Run: headless pygame with SDL's dummy video driver; simulated clock (each Clock.tick advances the game by its frame time, no real sleeping); random seed 0; keys injected as events and as key.get_pressed() state; no mouse input; restart key SPACE tapped at the start of phases 3 and 4.
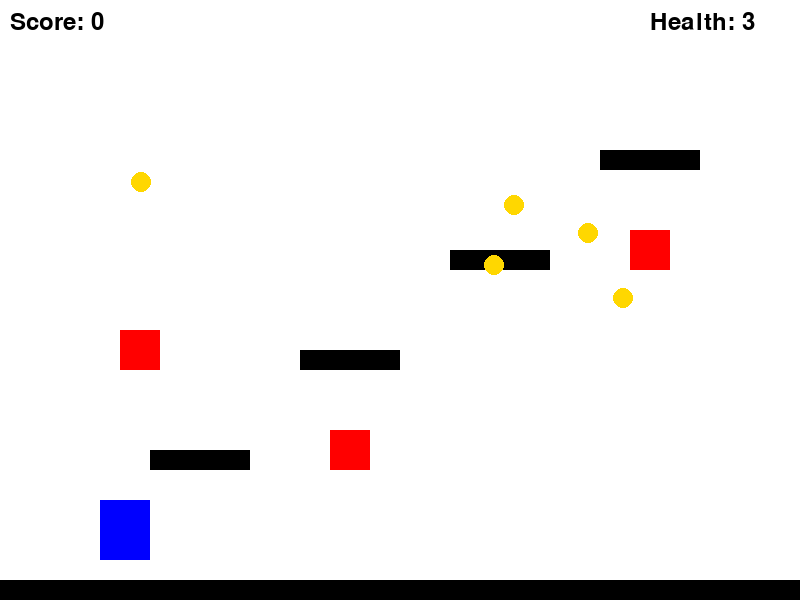
Frame 1 of 4 · flips 1–60 · no input
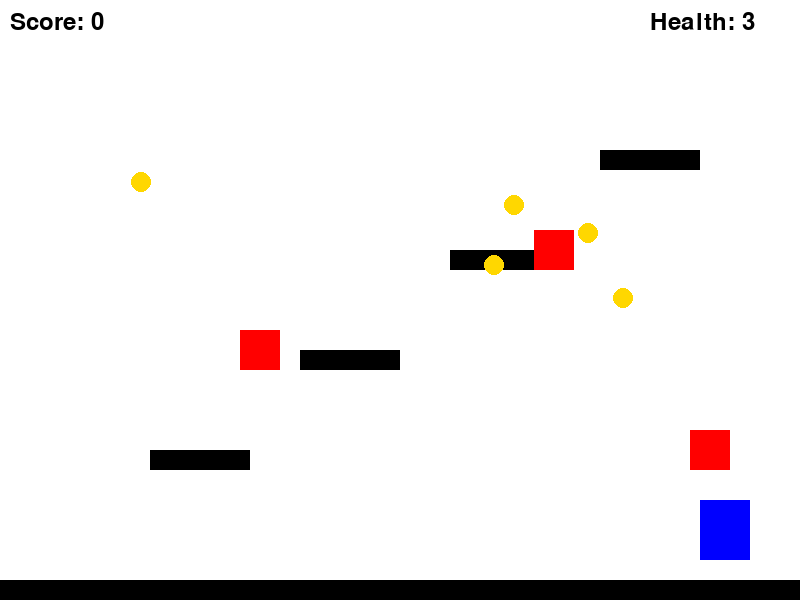
Frame 2 of 4 · flips 61–180 · tapped SPACE, RETURN · held RIGHT (→), D
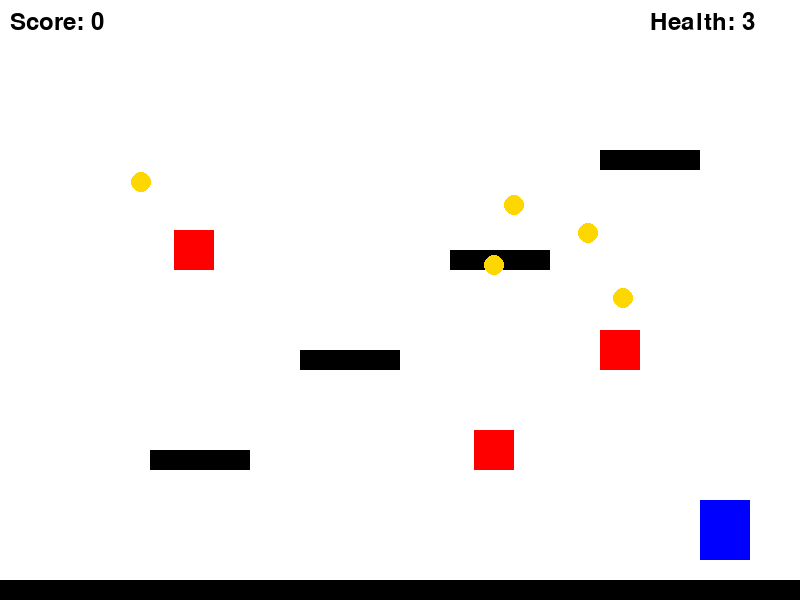
Frame 3 of 4 · flips 181–300 · tapped SPACE · held DOWN (↓), S
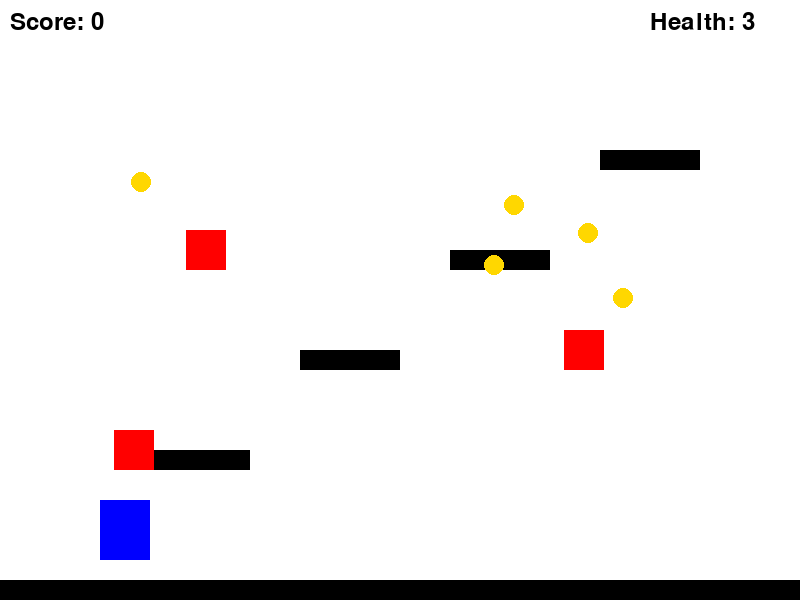
Frame 4 of 4 · flips 301–420 · tapped SPACE · held LEFT (←), A, UP (↑), W

The pygame program that drew these frames:

import pygame
import random

# Initialize pygame
pygame.init()

# Screen dimensions
SCREEN_WIDTH = 800
SCREEN_HEIGHT = 600
screen = pygame.display.set_mode((SCREEN_WIDTH, SCREEN_HEIGHT))
pygame.display.set_caption("Platformer Game")

# Colors
WHITE = (255, 255, 255)
BLACK = (0, 0, 0)
BLUE = (0, 0, 255)
RED = (255, 0, 0)

# Clock
clock = pygame.time.Clock()

# Player attributes
player_width = 50
player_height = 60
player_x = 100
player_y = SCREEN_HEIGHT - player_height - 40
player_speed = 5
player_jump_speed = 15
is_jumping = False
player_velocity_y = 0

# Gravity
GRAVITY = 0.5

# Define platforms (x, y, width, height)
platforms = [
    (0, SCREEN_HEIGHT - 20, SCREEN_WIDTH, 20),
    (150, 450, 100, 20),
    (300, 350, 100, 20),
    (450, 250, 100, 20),
    (600, 150, 100, 20)
]

# Enemy properties
enemy_width = 40
enemy_height = 40
enemy_speed = 3
enemy_list = [
    {"x": 150, "y": 430, "direction": 1},
    {"x": 300, "y": 330, "direction": -1},
    {"x": 450, "y": 230, "direction": 1}
]

# Coins
coin_radius = 10
coins = [(random.randint(100, 700), random.randint(50, 400)) for _ in range(5)]

# Score and health
score = 0
health = 3
font = pygame.font.SysFont(None, 35)

# Functions for game elements
def draw_player(x, y):
    pygame.draw.rect(screen, BLUE, [x, y, player_width, player_height])

def draw_platforms():
    for platform in platforms:
        pygame.draw.rect(screen, BLACK, platform)

def draw_enemies():
    for enemy in enemy_list:
        pygame.draw.rect(screen, RED, [enemy["x"], enemy["y"], enemy_width, enemy_height])

def draw_coins():
    for coin in coins:
        pygame.draw.circle(screen, (255, 215, 0), coin, coin_radius)

def draw_text(text, font, color, x, y):
    screen_text = font.render(text, True, color)
    screen.blit(screen_text, [x, y])

def player_hit_enemy(player_x, player_y, enemies):
    for enemy in enemies:
        if player_x < enemy["x"] + enemy_width and player_x + player_width > enemy["x"]:
            if player_y < enemy["y"] + enemy_height and player_y + player_height > enemy["y"]:
                return True
    return False

def player_collect_coin(player_x, player_y, coins):
    for coin in coins:
        if (player_x + player_width > coin[0] - coin_radius and player_x < coin[0] + coin_radius) and \
                (player_y + player_height > coin[1] - coin_radius and player_y < coin[1] + coin_radius):
            return coin
    return None

# Main game loop
def game_loop():
    global player_x, player_y, is_jumping, player_velocity_y, score, health

    game_over = False

    while not game_over:
        # Event handling
        for event in pygame.event.get():
            if event.type == pygame.QUIT:
                game_over = True

        # Handle keypresses for movement and jumping
        keys = pygame.key.get_pressed()
        if keys[pygame.K_LEFT]:
            player_x -= player_speed
        if keys[pygame.K_RIGHT]:
            player_x += player_speed
        if keys[pygame.K_SPACE] and not is_jumping:
            is_jumping = True
            player_velocity_y = -player_jump_speed

        # Gravity and jumping mechanics
        if is_jumping:
            player_velocity_y += GRAVITY
            player_y += player_velocity_y

            if player_y + player_height >= SCREEN_HEIGHT - 20:
                player_y = SCREEN_HEIGHT - player_height - 20
                is_jumping = False

        # Collision detection with platforms
        for platform in platforms:
            if player_x + player_width > platform[0] and player_x < platform[0] + platform[2]:
                if player_y + player_height > platform[1] and player_y + player_height - player_velocity_y < platform[1]:
                    player_y = platform[1] - player_height
                    is_jumping = False

        # Move enemies
        for enemy in enemy_list:
            enemy["x"] += enemy["direction"] * enemy_speed
            if enemy["x"] <= 0 or enemy["x"] + enemy_width >= SCREEN_WIDTH:
                enemy["direction"] *= -1

        # Check for collision with enemies
        if player_hit_enemy(player_x, player_y, enemy_list):
            health -= 1
            if health == 0:
                game_over = True

        # Check for coin collection
        collected_coin = player_collect_coin(player_x, player_y, coins)
        if collected_coin:
            coins.remove(collected_coin)
            score += 10

        # Redraw game screen
        screen.fill(WHITE)
        draw_platforms()
        draw_enemies()
        draw_coins()
        draw_player(player_x, player_y)
        draw_text(f"Score: {score}", font, BLACK, 10, 10)
        draw_text(f"Health: {health}", font, BLACK, SCREEN_WIDTH - 150, 10)

        # Update the display
        pygame.display.update()

        # Frame rate
        clock.tick(60)

    # Game Over screen
    screen.fill(WHITE)
    draw_text("Game Over!", font, RED, SCREEN_WIDTH // 2 - 100, SCREEN_HEIGHT // 2 - 30)
    draw_text(f"Final Score: {score}", font, BLACK, SCREEN_WIDTH // 2 - 100, SCREEN_HEIGHT // 2 + 30)
    pygame.display.update()
    pygame.time.wait(2000)

    pygame.quit()

# Start the game
game_loop()
